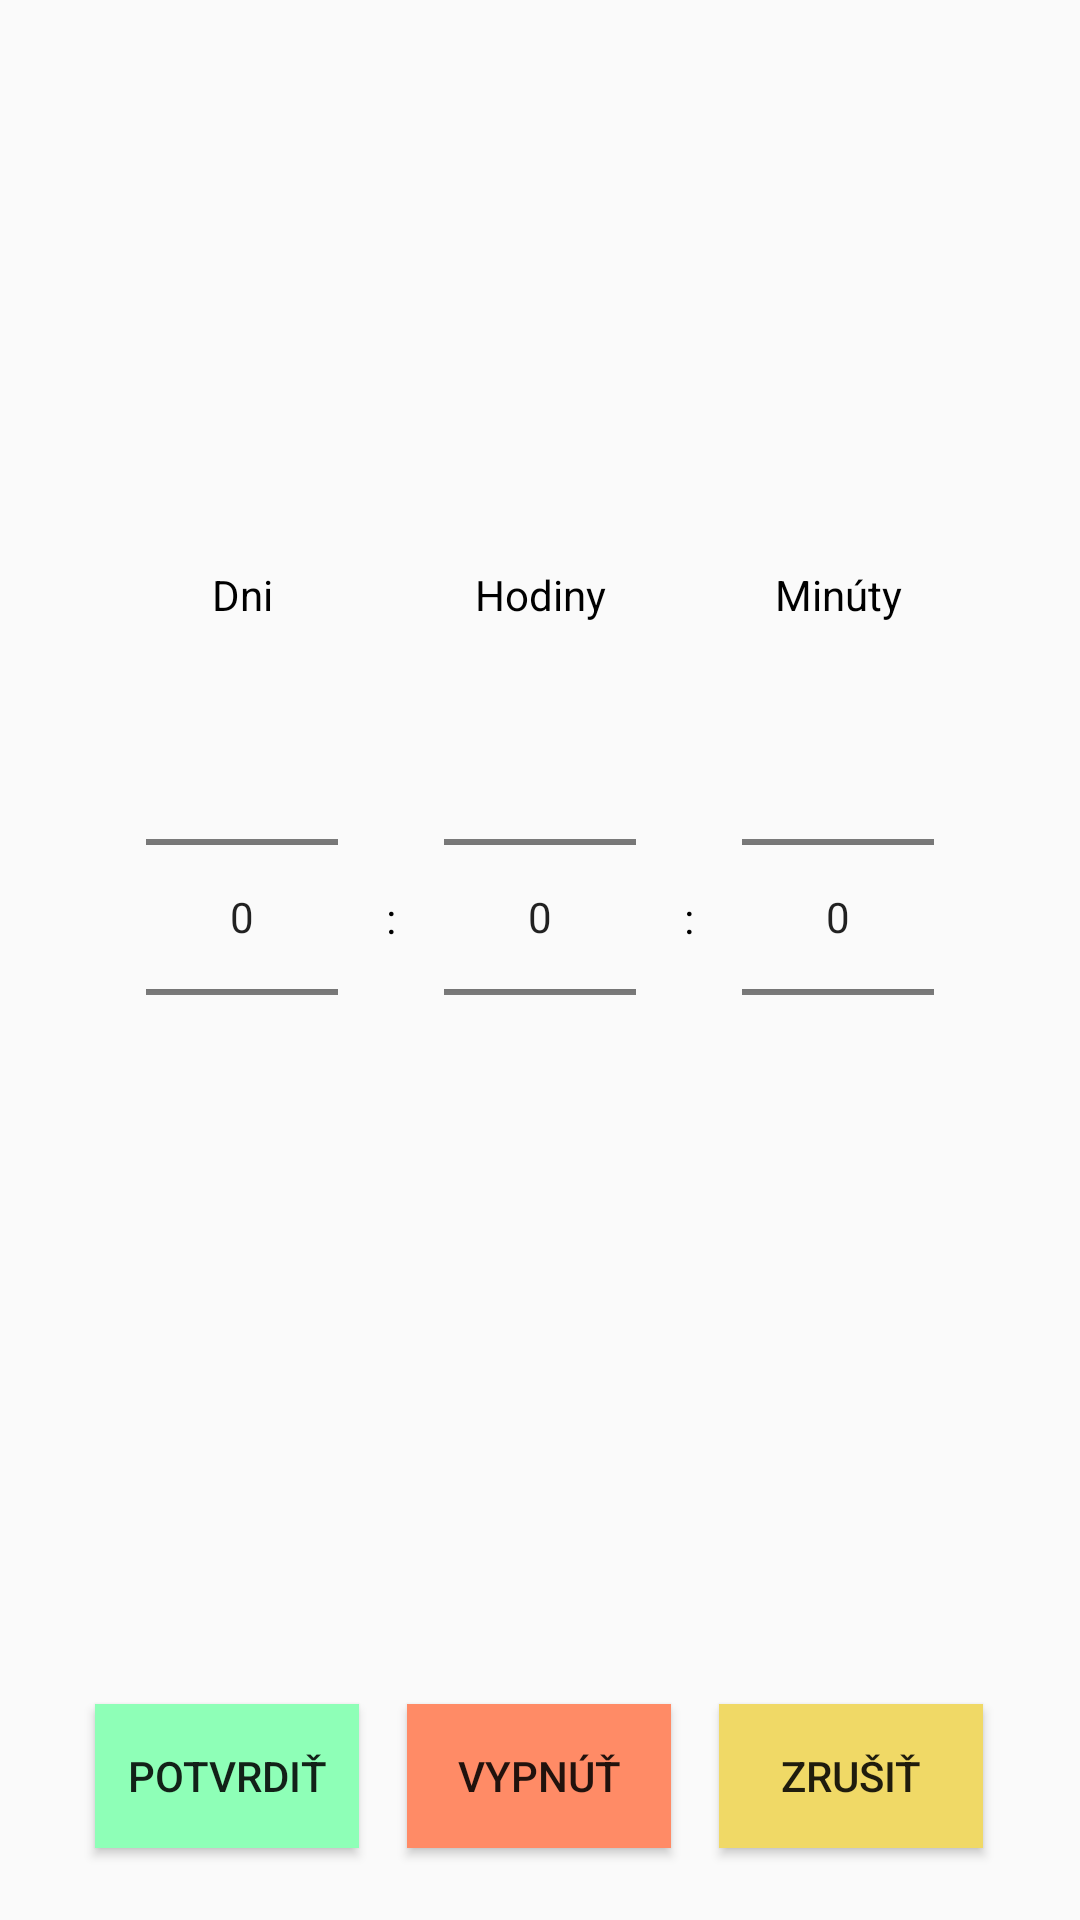

Write the Android layout XML for this screen, with the resource values it uses.
<!-- AndroidManifest.xml: application theme AppTheme -->
<!-- res/layout/notification_advance.xml -->
<?xml version="1.0" encoding="utf-8"?>
<androidx.constraintlayout.widget.ConstraintLayout xmlns:android="http://schemas.android.com/apk/res/android"
    xmlns:app="http://schemas.android.com/apk/res-auto"
    xmlns:tools="http://schemas.android.com/tools"
    android:layout_width="match_parent"
    android:layout_height="match_parent"
    tools:context=".activities.NotificationAdvance">

    <androidx.constraintlayout.widget.ConstraintLayout
        android:id="@+id/settters"
        android:layout_width="wrap_content"
        android:layout_height="wrap_content"
        android:layout_marginTop="16dp"
        android:orientation="horizontal"
        app:layout_constraintBottom_toTopOf="@+id/actions"
        app:layout_constraintEnd_toEndOf="parent"
        app:layout_constraintStart_toStartOf="parent"
        app:layout_constraintTop_toTopOf="parent">

        <NumberPicker
            android:id="@+id/days"
            android:layout_width="wrap_content"
            android:layout_height="wrap_content"
            app:layout_constraintBottom_toBottomOf="parent"
            app:layout_constraintStart_toStartOf="parent" />

        <TextView
            android:id="@+id/days_txt"
            android:layout_width="wrap_content"
            android:layout_height="wrap_content"
            android:padding="8dp"
            android:text="@string/days"
            android:textColor="@android:color/black"
            app:layout_constraintBottom_toTopOf="@+id/days"
            app:layout_constraintEnd_toEndOf="@+id/days"
            app:layout_constraintStart_toStartOf="@+id/days" />

        <TextView
            android:id="@+id/hours_txt"
            android:layout_width="wrap_content"
            android:layout_height="wrap_content"
            android:layout_weight="1"
            android:padding="8dp"
            android:text="@string/hours"
            android:textColor="@android:color/black"
            app:layout_constraintBottom_toBottomOf="@+id/days_txt"
            app:layout_constraintEnd_toEndOf="@+id/hours"
            app:layout_constraintStart_toStartOf="@+id/hours"
            app:layout_constraintTop_toTopOf="@+id/days_txt" />

        <TextView
            android:id="@+id/textView4"
            android:layout_width="wrap_content"
            android:layout_height="wrap_content"
            android:layout_margin="8dp"
            android:padding="8dp"
            android:text=":"
            android:textColor="@android:color/black"
            app:layout_constraintBottom_toBottomOf="@+id/days"
            app:layout_constraintStart_toEndOf="@+id/days"
            app:layout_constraintTop_toTopOf="@+id/days"
            tools:ignore="HardcodedText" />

        <NumberPicker
            android:id="@+id/hours"
            android:layout_width="wrap_content"
            android:layout_height="wrap_content"
            android:layout_marginStart="8dp"
            app:layout_constraintBottom_toBottomOf="@+id/days"
            app:layout_constraintStart_toEndOf="@+id/textView4"
            app:layout_constraintTop_toTopOf="@+id/days" />

        <NumberPicker
            android:id="@+id/minutes"
            android:layout_width="wrap_content"
            android:layout_height="wrap_content"
            android:layout_marginStart="8dp"
            app:layout_constraintBottom_toBottomOf="@+id/days"
            app:layout_constraintEnd_toEndOf="parent"
            app:layout_constraintStart_toEndOf="@+id/textView5"
            app:layout_constraintTop_toTopOf="@+id/days" />

        <TextView
            android:id="@+id/minutes_txt"
            android:layout_width="wrap_content"
            android:layout_height="wrap_content"
            android:layout_weight="1"
            android:padding="8dp"
            android:text="@string/minutes"
            android:textColor="@android:color/black"
            app:layout_constraintBottom_toBottomOf="@+id/hours_txt"
            app:layout_constraintEnd_toEndOf="@+id/minutes"
            app:layout_constraintStart_toStartOf="@+id/minutes"
            app:layout_constraintTop_toTopOf="@+id/hours_txt" />

        <TextView
            android:id="@+id/textView5"
            android:layout_width="wrap_content"
            android:layout_height="wrap_content"
            android:layout_margin="8dp"
            android:padding="8dp"
            android:text=":"
            android:textColor="@android:color/black"
            app:layout_constraintBottom_toBottomOf="@+id/days"
            app:layout_constraintStart_toEndOf="@+id/hours"
            app:layout_constraintTop_toTopOf="@+id/days"
            tools:ignore="HardcodedText" />

    </androidx.constraintlayout.widget.ConstraintLayout>

    <LinearLayout
        android:id="@+id/actions"
        android:layout_width="wrap_content"
        android:layout_height="wrap_content"
        android:layout_marginBottom="16dp"
        app:layout_constraintBottom_toBottomOf="parent"
        app:layout_constraintEnd_toEndOf="parent"
        app:layout_constraintHorizontal_bias="0.495"
        app:layout_constraintStart_toStartOf="parent">

        <Button
            android:id="@+id/set"
            android:layout_width="wrap_content"
            android:layout_height="wrap_content"
            android:layout_margin="8dp"
            android:background="@color/notesPrimary"
            android:backgroundTint="#6FFF"
            android:backgroundTintMode="src_atop"
            android:text="@string/confirm"
            tools:ignore="ButtonStyle" />

        <Button
            android:id="@+id/unset"
            android:layout_width="wrap_content"
            android:layout_height="wrap_content"
            android:layout_margin="8dp"
            android:background="@color/colorPrimary"
            android:backgroundTint="#6FFF"
            android:backgroundTintMode="src_atop"
            android:text="@string/disable"
            tools:ignore="ButtonStyle" />

        <Button
            android:id="@+id/cancel"
            android:layout_width="wrap_content"
            android:layout_height="wrap_content"
            android:layout_margin="8dp"
            android:background="@color/scrPrimary"
            android:backgroundTint="#6FFF"
            android:backgroundTintMode="src_atop"
            android:text="@string/cancel"
            tools:ignore="ButtonStyle" />
    </LinearLayout>

</androidx.constraintlayout.widget.ConstraintLayout>
<!-- resources referenced by this layout -->
<resources>
  <color name="colorPrimary">#FF3D00</color>
  <color name="notesPrimary">#42ff87</color>
  <color name="scrPrimary">#e6c000</color>
  <string name="cancel">Zrušiť</string>
  <string name="confirm">Potvrdiť</string>
  <string name="days">Dni</string>
  <string name="disable">Vypnúť</string>
  <string name="hours">Hodiny</string>
  <string name="minutes">Minúty</string>
  <style name="AppTheme" parent="Theme.AppCompat.Light.DarkActionBar">
          <item name="colorPrimary">@color/colorPrimary</item>
          <item name="colorPrimaryDark">@color/colorPrimaryDark</item>
          <item name="colorAccent">@color/colorAccent</item>
      </style>
  <color name="colorPrimaryDark">#631800</color>
  <color name="colorAccent">#000000</color>
</resources>
